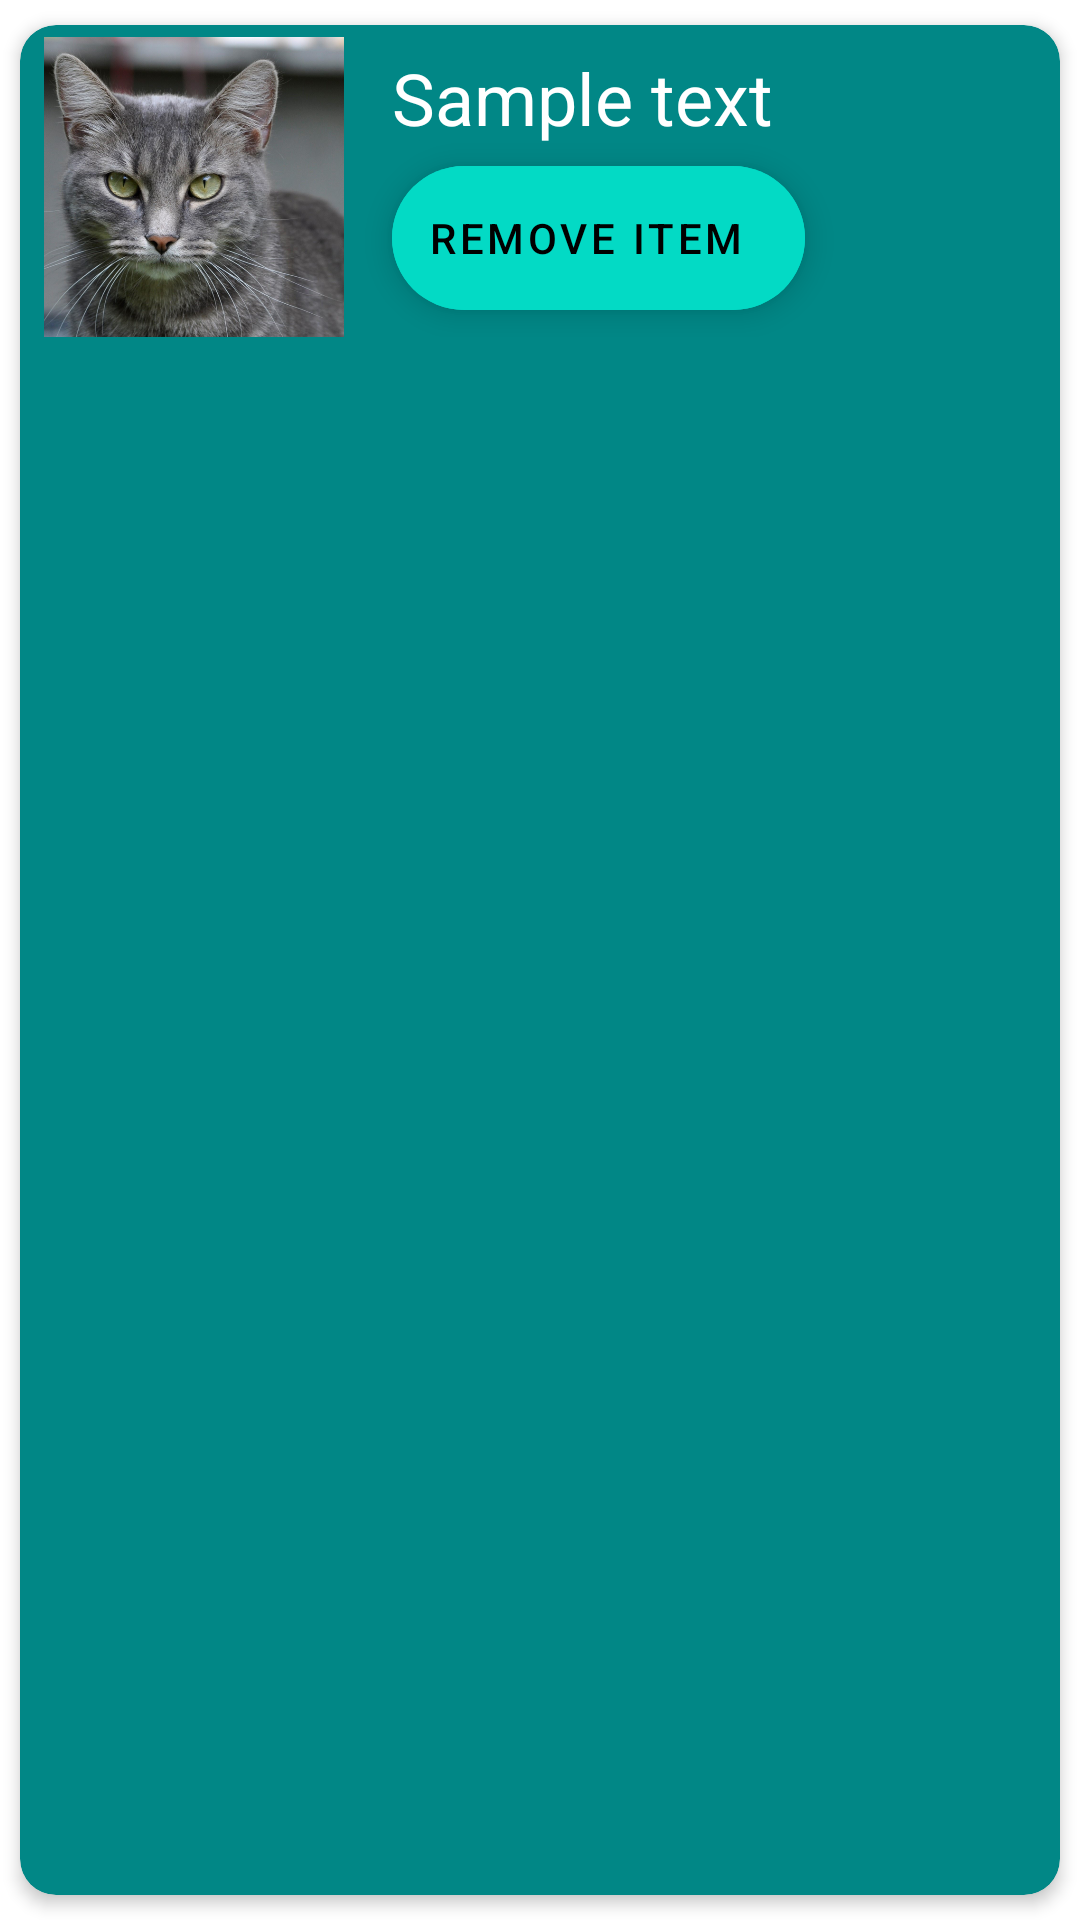

Reconstruct the res/layout file that produces this screen, plus the resources it refers to.
<!-- AndroidManifest.xml: application theme Theme.AndroidCat -->
<!-- res/layout/cat_card.xml -->
<?xml version="1.0" encoding="utf-8"?>
<androidx.cardview.widget.CardView xmlns:android="http://schemas.android.com/apk/res/android"
    xmlns:app="http://schemas.android.com/apk/res-auto"
    xmlns:tools="http://schemas.android.com/tools"
    android:layout_width="match_parent"
    android:layout_height="wrap_content"
    android:backgroundTint="@color/teal_700"
    android:clipToPadding="false"
    android:paddingHorizontal="10dp"
    android:paddingVertical="10dp"
    app:cardCornerRadius="12dp"
    app:cardElevation="3dp"
    app:cardUseCompatPadding="true"
    app:contentPadding="4dp">

    <androidx.constraintlayout.widget.ConstraintLayout
        android:layout_width="match_parent"
        android:layout_height="wrap_content">

        <ImageView
            android:id="@+id/cardImage"
            android:layout_width="100dp"
            android:layout_height="100dp"
            android:layout_marginStart="4dp"
            android:contentDescription="@string/cat_image"
            android:src="@drawable/bandi_sq"
            app:circularflow_defaultRadius="25dp"
            app:layout_constraintStart_toStartOf="parent"
            app:layout_constraintTop_toTopOf="parent" />

        <TextView
            android:id="@+id/cardTitle"
            android:layout_width="238dp"
            android:layout_height="31dp"
            android:layout_marginStart="16dp"
            android:layout_marginTop="4dp"
            android:text="@string/sample_text"
            android:textColor="@color/white"
            android:textSize="24sp"
            app:layout_constraintStart_toEndOf="@+id/cardImage"
            app:layout_constraintTop_toTopOf="parent" />

        <com.google.android.material.floatingactionbutton.ExtendedFloatingActionButton
            android:id="@+id/cardRemoveBtn"
            android:layout_width="wrap_content"
            android:layout_height="wrap_content"
            android:layout_marginStart="16dp"
            android:layout_marginTop="8dp"
            android:backgroundTint="@color/teal_200"
            android:text="@string/remove_item"
            android:textColor="@color/black"
            app:layout_constraintStart_toEndOf="@+id/cardImage"
            app:layout_constraintTop_toBottomOf="@+id/cardTitle">

        </com.google.android.material.floatingactionbutton.ExtendedFloatingActionButton>
    </androidx.constraintlayout.widget.ConstraintLayout>
</androidx.cardview.widget.CardView>
<!-- resources referenced by this layout -->
<resources>
  <!-- drawable bandi_sq: png bitmap (drawable-hdpi, 846396 bytes) -->
  <string name="cat_image">Cat image</string>
  <string name="remove_item">Remove item</string>
  <string name="sample_text">Sample text</string>
  <style name="Theme.AndroidCat" parent="Theme.MaterialComponents.DayNight.DarkActionBar">
          
          <item name="colorPrimary">@color/purple_500</item>
          <item name="colorPrimaryVariant">@color/purple_700</item>
          <item name="colorOnPrimary">@color/white</item>
          
          <item name="colorSecondary">@color/teal_200</item>
          <item name="colorSecondaryVariant">@color/teal_700</item>
          <item name="colorOnSecondary">@color/black</item>
          
          <item name="android:statusBarColor" tools:targetApi="l">?attr/colorPrimaryVariant</item>
          
      </style>
  <!-- not gathered from this repository: default colours our renderer supplied (Android Studio template values) -->
  <color name="purple_500">#FF6200EE</color>
  <color name="purple_700">#FF3700B3</color>
  <color name="teal_200">#FF03DAC5</color>
  <color name="teal_700">#FF018786</color>
  <color name="black">#FF000000</color>
  <color name="white">#FFFFFFFF</color>
</resources>
